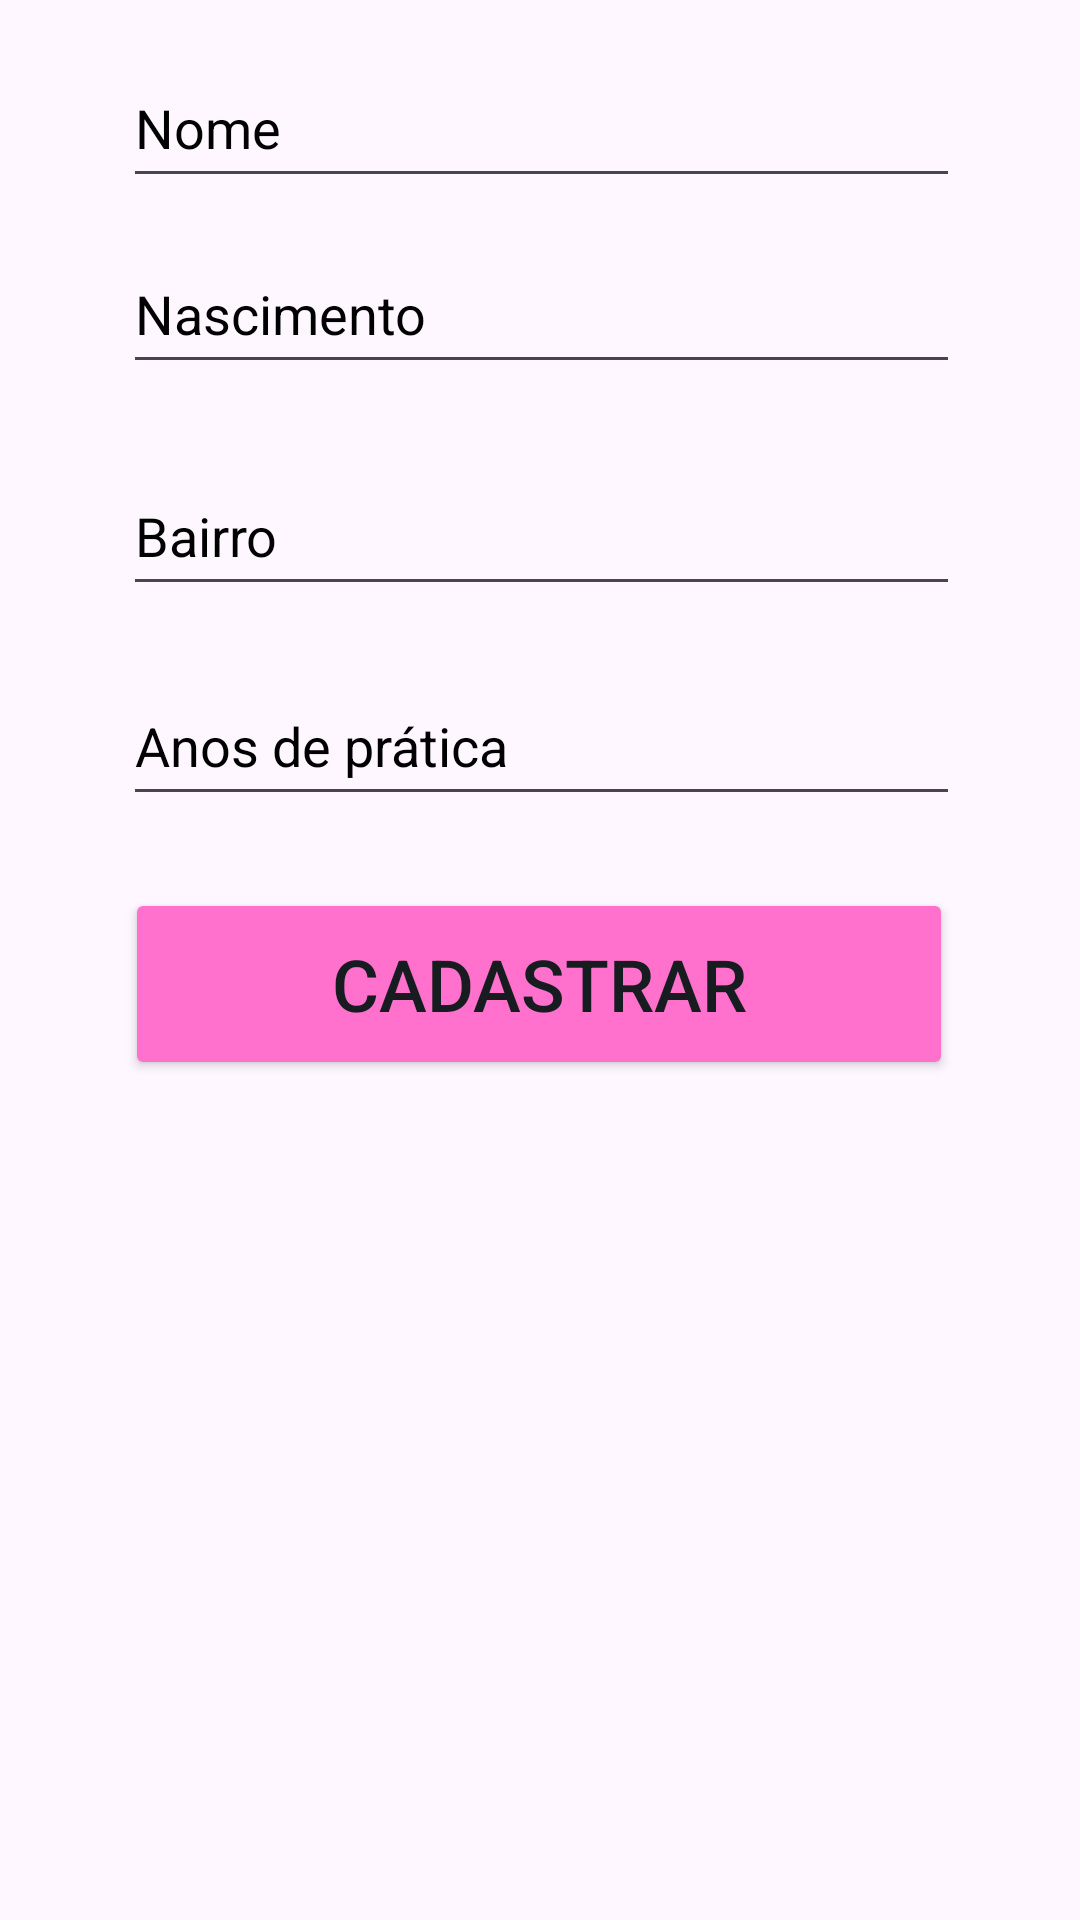

Reconstruct the res/layout file that produces this screen, plus the resources it refers to.
<!-- AndroidManifest.xml: application theme Theme.Ex014 -->
<!-- res/layout/fragment_junior_athlete.xml -->
<?xml version="1.0" encoding="utf-8"?>
<androidx.constraintlayout.widget.ConstraintLayout xmlns:android="http://schemas.android.com/apk/res/android"
    xmlns:app="http://schemas.android.com/apk/res-auto"
    xmlns:tools="http://schemas.android.com/tools"
    android:id="@+id/layoutJunior"
    android:layout_width="match_parent"
    android:layout_height="match_parent"
    tools:context=".JuniorAthleteFragment">

    <EditText
        android:id="@+id/etJName"
        android:layout_width="279dp"
        android:layout_height="50dp"
        android:layout_marginTop="16dp"
        android:ems="10"
        android:hint="@string/name"
        android:importantForAutofill="no"
        android:inputType="text"
        android:textColorHint="@color/black"
        app:layout_constraintEnd_toEndOf="parent"
        app:layout_constraintHorizontal_bias="0.507"
        app:layout_constraintStart_toStartOf="parent"
        app:layout_constraintTop_toTopOf="parent" />

    <EditText
        android:id="@+id/etJBirthDate"
        android:layout_width="279dp"
        android:layout_height="50dp"
        android:layout_marginTop="12dp"
        android:ems="10"
        android:hint="@string/birth_date"
        android:importantForAutofill="no"
        android:inputType="datetime|date"
        android:textColorHint="@color/black"
        app:layout_constraintEnd_toEndOf="parent"
        app:layout_constraintHorizontal_bias="0.0"
        app:layout_constraintStart_toStartOf="@+id/etJName"
        app:layout_constraintTop_toBottomOf="@+id/etJName" />

    <EditText
        android:id="@+id/etJNeighborhood"
        android:layout_width="279dp"
        android:layout_height="50dp"
        android:layout_marginTop="24dp"
        android:ems="10"
        android:hint="@string/neighborhood"
        android:importantForAutofill="no"
        android:inputType="text"
        android:textColorHint="@color/black"
        app:layout_constraintEnd_toEndOf="parent"
        app:layout_constraintHorizontal_bias="0.0"
        app:layout_constraintStart_toStartOf="@+id/etJBirthDate"
        app:layout_constraintTop_toBottomOf="@+id/etJBirthDate" />

    <EditText
        android:id="@+id/etJYearOfPractice"
        android:layout_width="279dp"
        android:layout_height="50dp"
        android:layout_marginTop="20dp"
        android:ems="10"
        android:hint="@string/years_of_practice"
        android:importantForAutofill="no"
        android:inputType="number"
        android:textColorHint="@color/black"
        app:layout_constraintEnd_toEndOf="parent"
        app:layout_constraintHorizontal_bias="0.0"
        app:layout_constraintStart_toStartOf="@+id/etJNeighborhood"
        app:layout_constraintTop_toBottomOf="@+id/etJNeighborhood" />

    <Button
        android:id="@+id/btnJSave"
        android:layout_width="276dp"
        android:layout_height="64dp"
        android:layout_marginTop="24dp"
        android:backgroundTint="@color/pink"
        android:text="@string/saveBtn"
        android:textColor="@color/material_dynamic_neutral_variant10"
        android:textSize="24sp"
        app:layout_constraintEnd_toEndOf="parent"
        app:layout_constraintHorizontal_bias="0.496"
        app:layout_constraintStart_toStartOf="parent"
        app:layout_constraintTop_toBottomOf="@+id/etJYearOfPractice" />

    <TextView
        android:id="@+id/tvJResult"
        android:layout_width="279dp"
        android:layout_height="289dp"
        android:layout_marginTop="36dp"
        android:fontFamily="monospace"
        app:layout_constraintEnd_toEndOf="parent"
        app:layout_constraintStart_toStartOf="parent"
        app:layout_constraintTop_toBottomOf="@+id/btnJSave" />
</androidx.constraintlayout.widget.ConstraintLayout>
<!-- resources referenced by this layout -->
<resources>
  <color name="black">#FF000000</color>
  <color name="pink">#FF71CD</color>
  <string name="birth_date">Nascimento</string>
  <string name="name">Nome</string>
  <string name="neighborhood">Bairro</string>
  <string name="saveBtn">Cadastrar</string>
  <string name="years_of_practice">Anos de prática</string>
  <style name="Theme.Ex014" parent="Base.Theme.Ex014" />
  <style name="Base.Theme.Ex014" parent="Theme.Material3.DayNight">
          
          
      </style>
</resources>
